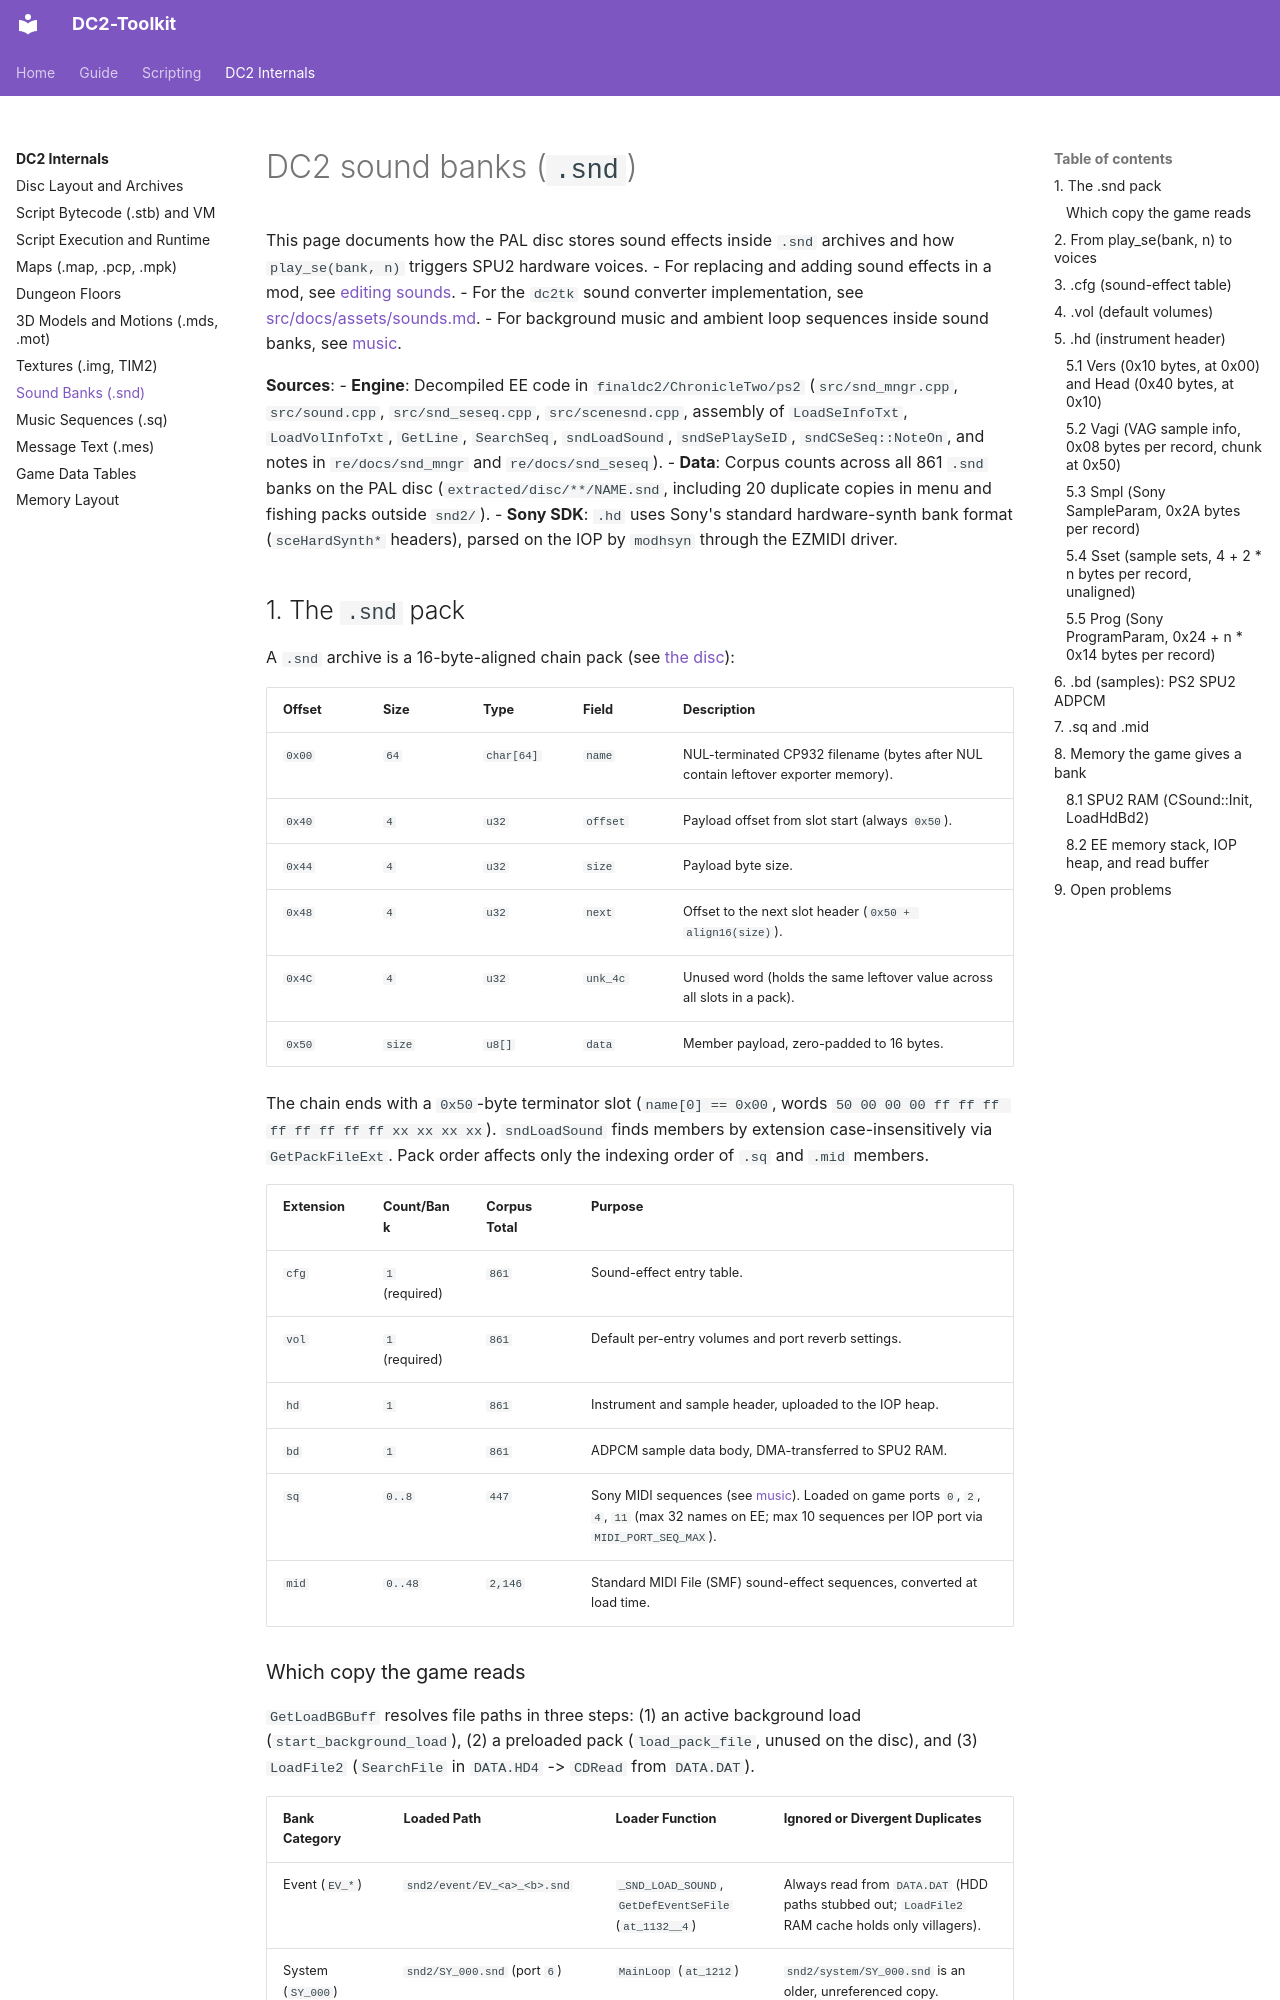

repository: fakegenie/DC2-Toolkit · page: internals/sounds/index.html · generator: mkdocs

# DC2 sound banks (`.snd`)

This page documents how the PAL disc stores sound effects inside `.snd` archives and how `play_se(bank, n)` triggers SPU2 hardware voices.
- For replacing and adding sound effects in a mod, see [editing sounds](../guide/sounds.md).
- For the `dc2tk` sound converter implementation, see [src/docs/assets/sounds.md](../../src/docs/assets/sounds.md).
- For background music and ambient loop sequences inside sound banks, see [music](music.md).

**Sources**:
- **Engine**: Decompiled EE code in `finaldc2/ChronicleTwo/ps2` (`src/snd_mngr.cpp`, `src/sound.cpp`, `src/snd_seseq.cpp`, `src/scenesnd.cpp`, assembly of `LoadSeInfoTxt`, `LoadVolInfoTxt`, `GetLine`, `SearchSeq`, `sndLoadSound`, `sndSePlaySeID`, `sndCSeSeq::NoteOn`, and notes in `re/docs/snd_mngr` and `re/docs/snd_seseq`).
- **Data**: Corpus counts across all 861 `.snd` banks on the PAL disc (`extracted/disc/**/NAME.snd`, including 20 duplicate copies in menu and fishing packs outside `snd2/`).
- **Sony SDK**: `.hd` uses Sony's standard hardware-synth bank format (`sceHardSynth*` headers), parsed on the IOP by `modhsyn` through the EZMIDI driver.

## 1. The `.snd` pack

A `.snd` archive is a 16-byte-aligned chain pack (see [the disc](disc.md)):

| Offset | Size | Type | Field | Description |
|---|---|---|---|---|
| `0x00` | `64` | `char[64]` | `name` | NUL-terminated CP932 filename (bytes after NUL contain leftover exporter memory). |
| `0x40` | `4` | `u32` | `offset` | Payload offset from slot start (always `0x50`). |
| `0x44` | `4` | `u32` | `size` | Payload byte size. |
| `0x48` | `4` | `u32` | `next` | Offset to the next slot header (`0x50 + align16(size)`). |
| `0x4C` | `4` | `u32` | `unk_4c` | Unused word (holds the same leftover value across all slots in a pack). |
| `0x50` | `size` | `u8[]` | `data` | Member payload, zero-padded to 16 bytes. |

The chain ends with a `0x50`-byte terminator slot (`name[0] == 0x00`, words `50 00 00 00 ff ff ff ff ff ff ff ff xx xx xx xx`). `sndLoadSound` finds members by extension case-insensitively via `GetPackFileExt`. Pack order affects only the indexing order of `.sq` and `.mid` members.

| Extension | Count/Bank | Corpus Total | Purpose |
|---|---|---|---|
| `cfg` | `1` (required) | `861` | Sound-effect entry table. |
| `vol` | `1` (required) | `861` | Default per-entry volumes and port reverb settings. |
| `hd` | `1` | `861` | Instrument and sample header, uploaded to the IOP heap. |
| `bd` | `1` | `861` | ADPCM sample data body, DMA-transferred to SPU2 RAM. |
| `sq` | `0..8` | `447` | Sony MIDI sequences (see [music](music.md)). Loaded on game ports `0`, `2`, `4`, `11` (max 32 names on EE; max 10 sequences per IOP port via `MIDI_PORT_SEQ_MAX`). |
| `mid` | `0..48` | `2,146` | Standard MIDI File (SMF) sound-effect sequences, converted at load time. |
